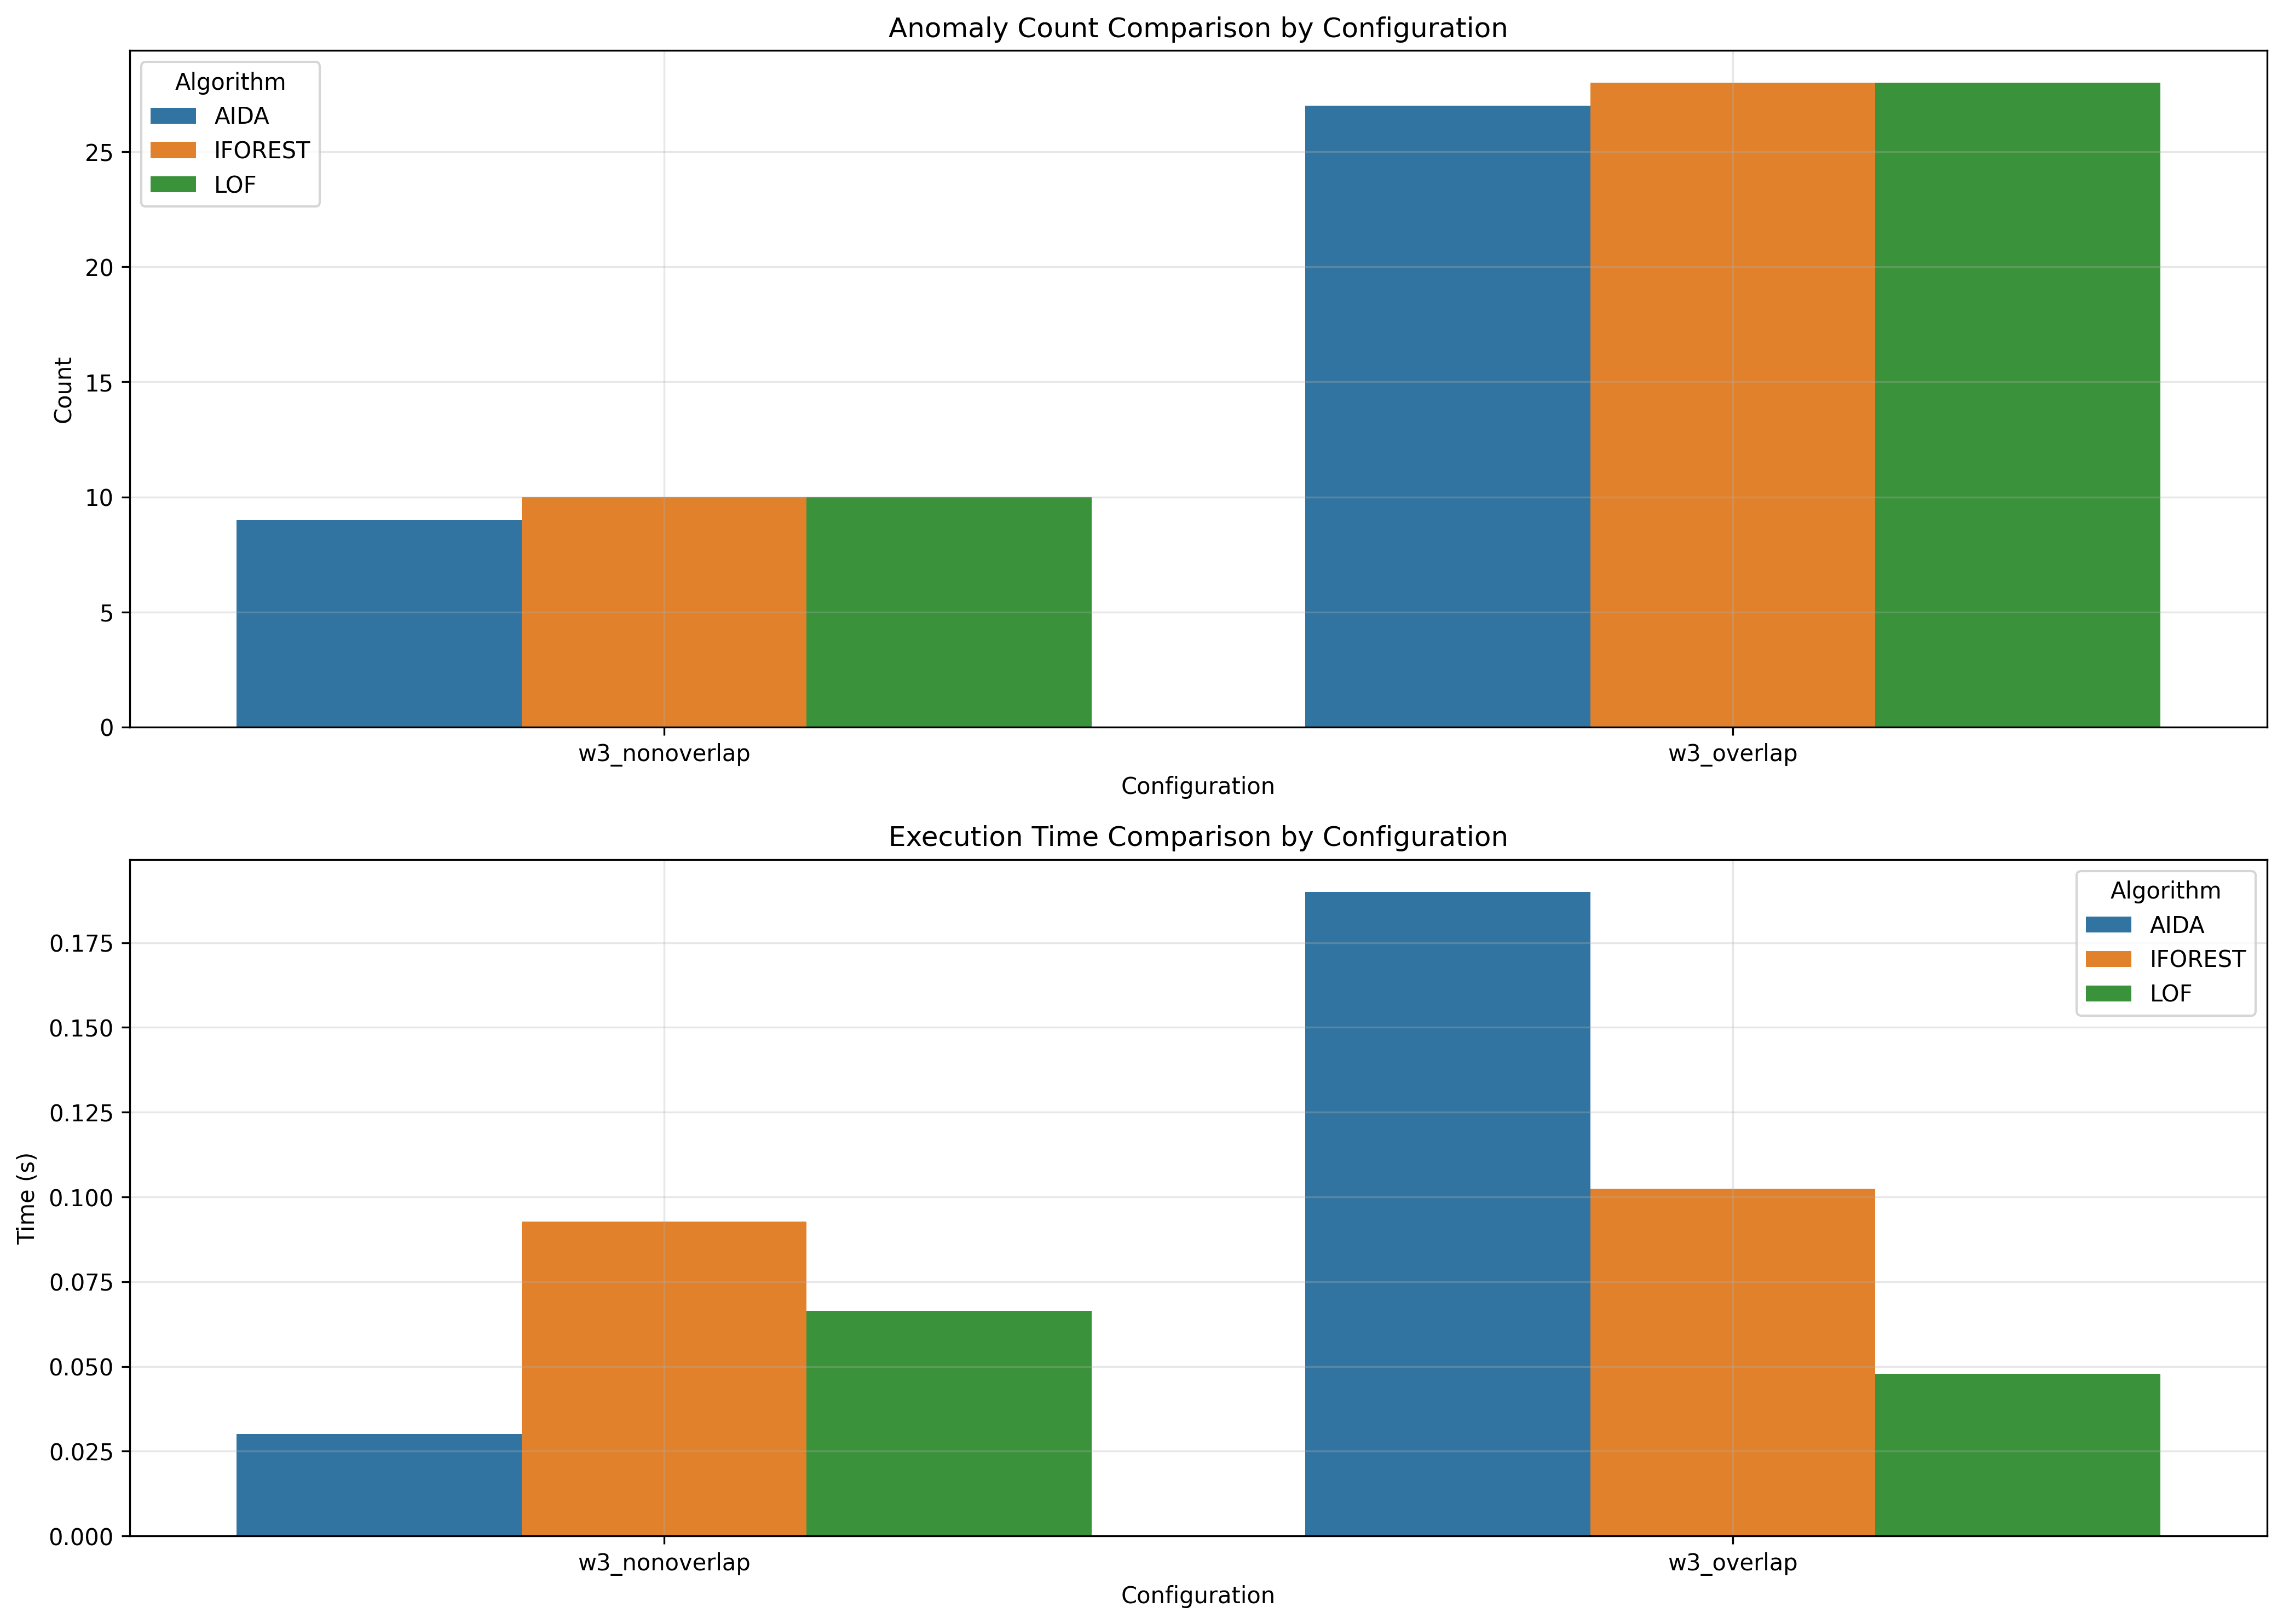

Values plotted in this chart, from the file beside it:
window_size, overlap_type, aida_count, iforest_count, lof_count, aida_time, iforest_time, lof_time
3, nonoverlap, 9, 10, 10, 0.03, 0.0928, 0.06639
3, overlap, 27, 28, 28, 0.19, 0.1024, 0.04782
